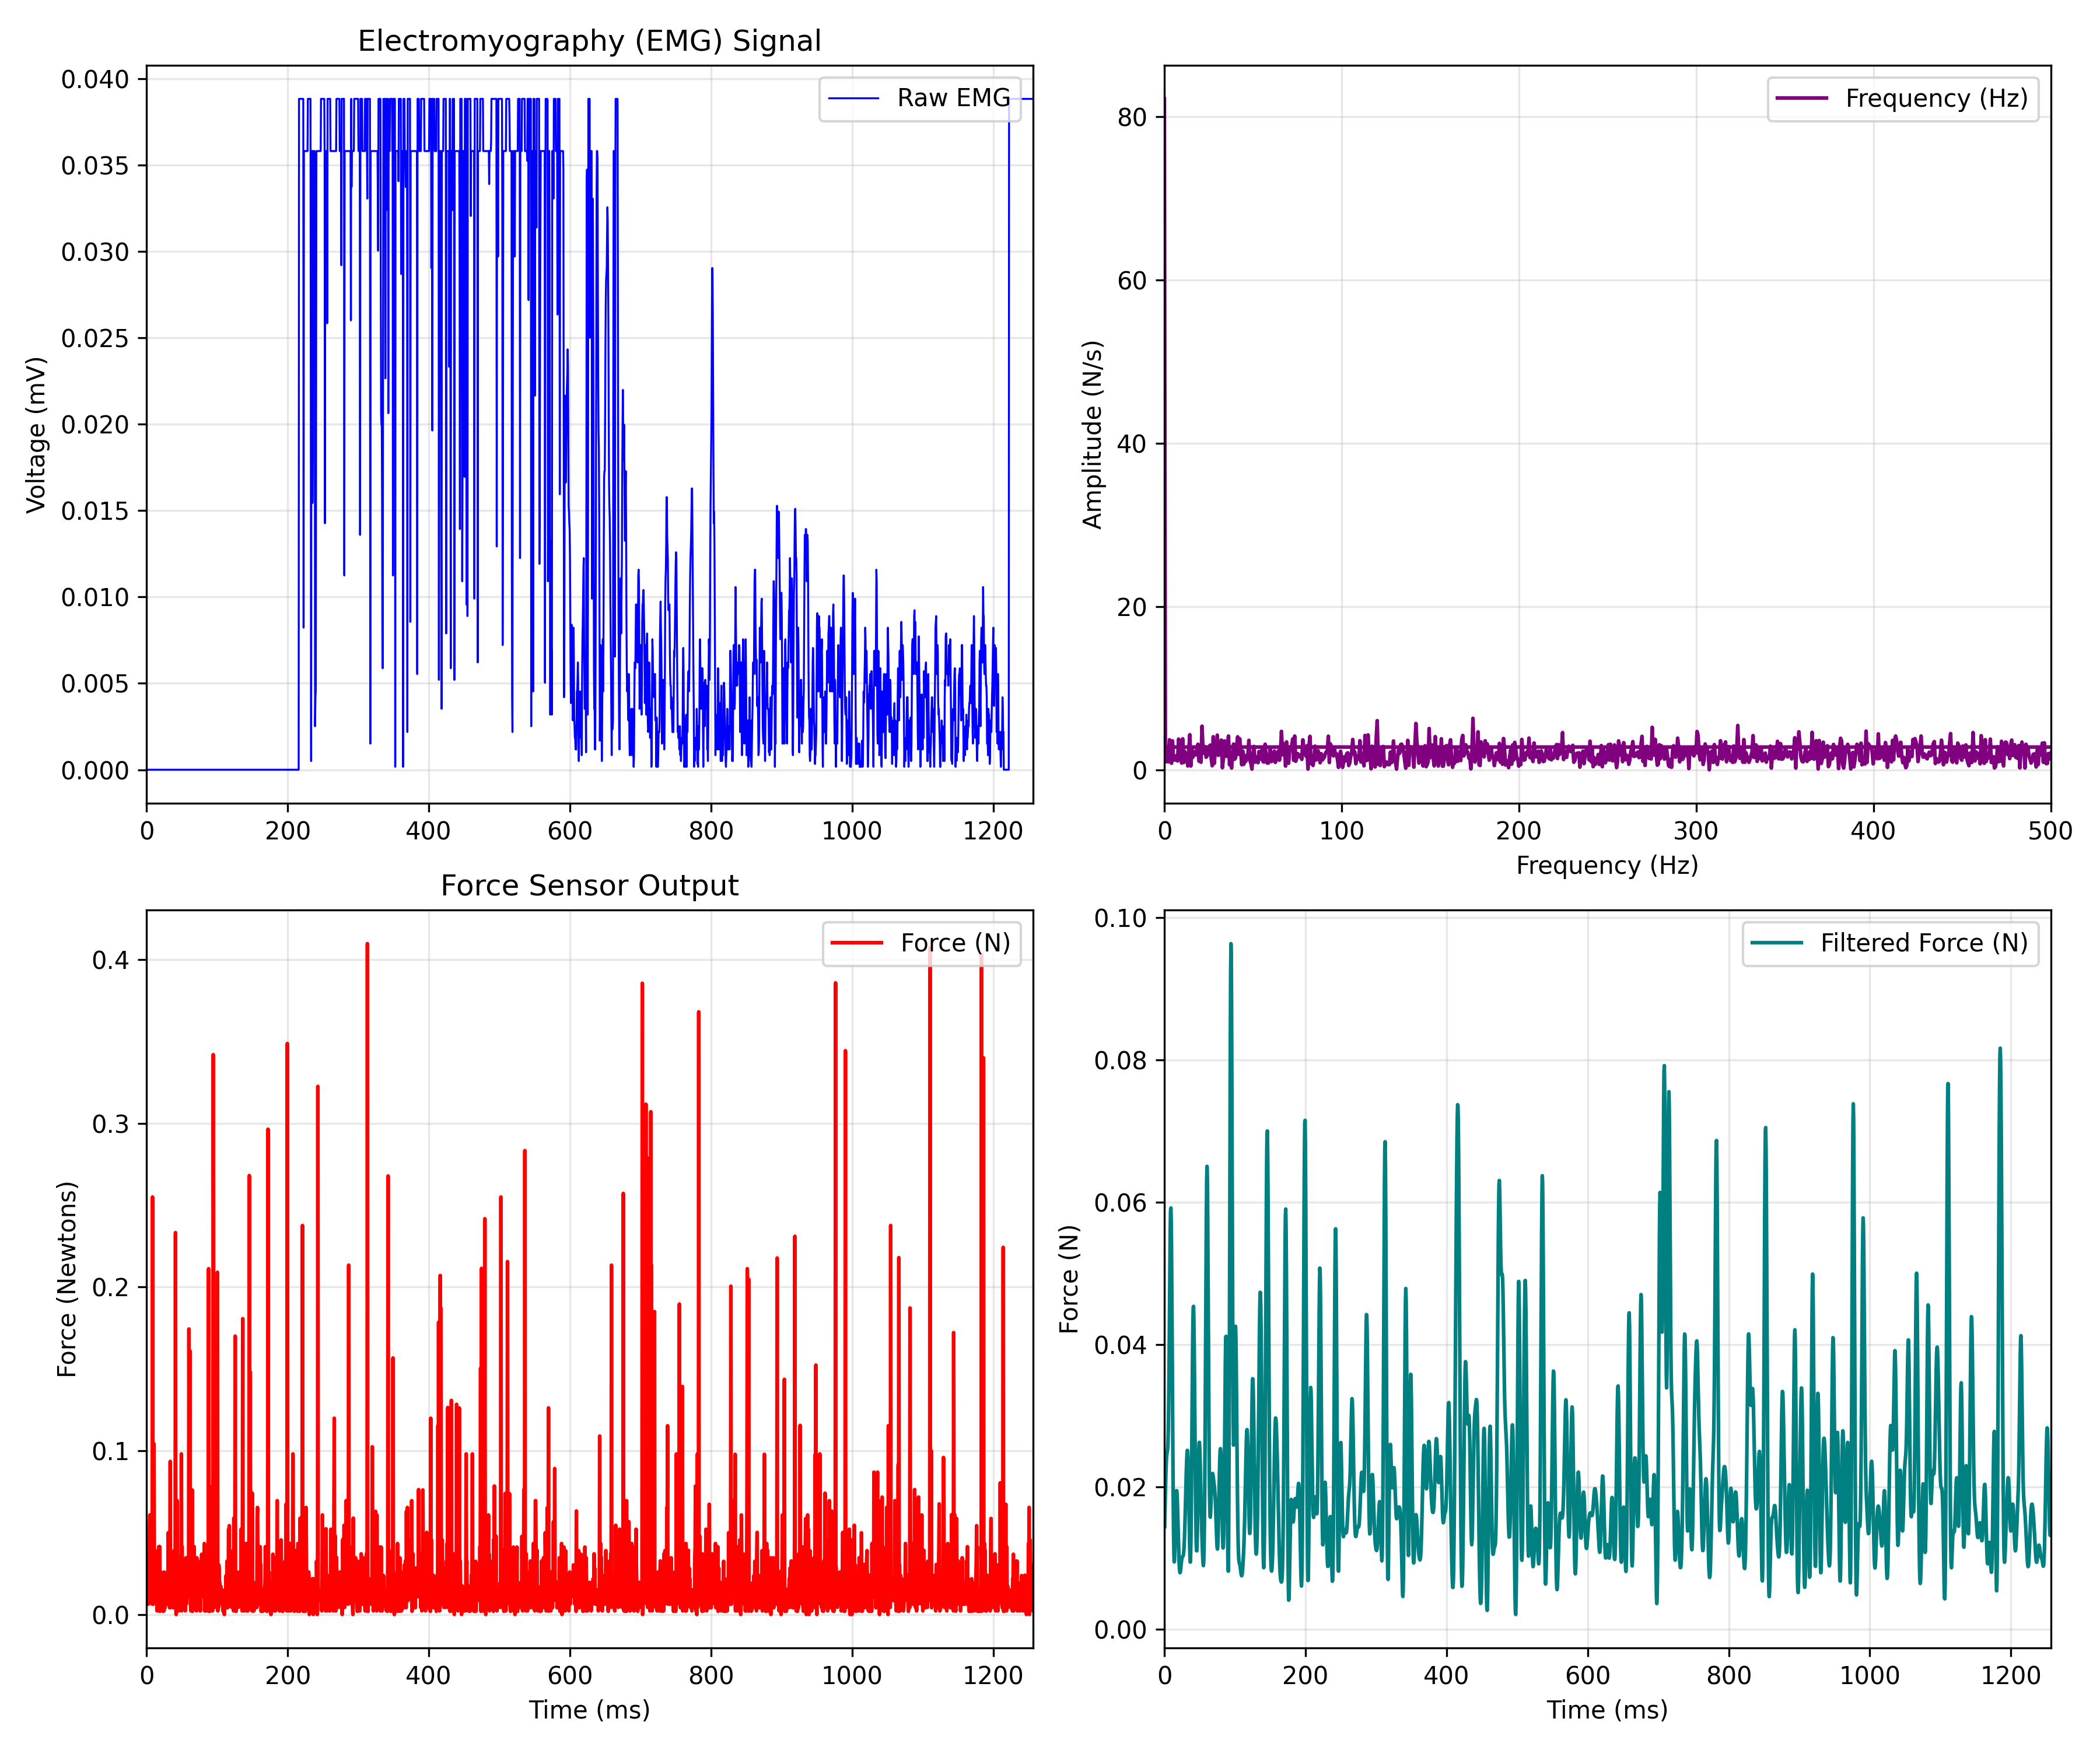

Data behind this chart, as committed beside it:
EMG_time_ms, EMG_value, FORCE_time_ms, FORCE_newtons
0.0, 0.0, 0.467, 0.01319
0.4655, 0.0, 0.929, 0.01319
0.931, 0.0, 1.399, 0.006652
1.397, 0.0, 1.86, 0.01513
1.862, 0.0, 2.33, 0.006419
2.328, 0.0, 2.793, 0.03497
2.793, 0.0, 3.255, 0.02626
3.259, 0.0, 3.721, 0.01513
3.724, 0.0, 4.186, 0.05217
4.19, 0.0, 4.652, 0.06089
4.655, 0.0, 5.118, 0.02603
5.121, 0.0, 5.584, 0.01513
5.586, 0.0, 6.048, 0.01513
6.052, 0.0, 6.514, 0.01319
6.517, 0.0, 6.978, 0.006652
6.983, 0.0, 7.441, 0.02603
7.448, 0.0, 7.904, 0.006652
7.914, 0.0, 8.374, 0.255
8.379, 0.0, 8.837, 0.02385
8.845, 0.0, 9.3, 0.006419
9.31, 0.0, 9.765, 0.01513
9.776, 0.0, 10.24, 0.1045
10.24, 0.0, 10.69, 0.06089
10.71, 0.0, 11.16, 0.01755
11.17, 0.0, 11.62, 0.0328
11.64, 0.0, 12.09, 0.02626
12.1, 0.0, 12.56, 0.008831
12.57, 0.0, 13.02, 0.01078
13.03, 0.0, 13.49, 0.008831
13.5, 0.0, 13.96, 0.01319
13.97, 0.0, 14.42, 0.006419
14.43, 0.0, 14.88, 0.002295
14.9, 0.0, 15.34, 0.01513
15.36, 0.0, 15.81, 0.0391
15.83, 0.0, 16.28, 0.01513
16.29, 0.0, 16.74, 0.006652
16.76, 0.0, 17.21, 0.04151
17.22, 0.0, 17.67, 0.006419
17.69, 0.0, 18.14, 0.002295
18.16, 0.0, 18.6, 0.04151
18.62, 0.0, 19.06, 0.002062
19.09, 0.0, 19.53, 0.01319
19.55, 0.0, 20, 0.004474
20.02, 0.0, 20.46, 0.02603
20.48, 0.0, 20.93, 0.006419
20.95, 0.0, 21.39, 0.006419
21.41, 0.0, 21.86, 0.006419
21.88, 0.0, 22.32, 0.006419
22.34, 0.0, 22.78, 0.01078
22.81, 0.0, 23.25, 0.002062
23.28, 0.0, 23.72, 0.01513
23.74, 0.0, 24.18, 0.01101
24.21, 0.0, 24.65, 0.002295
24.67, 0.0, 25.11, 0.02603
25.14, 0.0, 25.58, 0.004241
25.6, 0.0, 26.04, 0.004241
26.07, 0.0, 26.51, 0.01296
26.53, 0.0, 26.97, 0.01296
27, 0.0, 27.44, 0.01319
27.47, 0.0, 27.9, 0.006419
... 3,679 more rows
